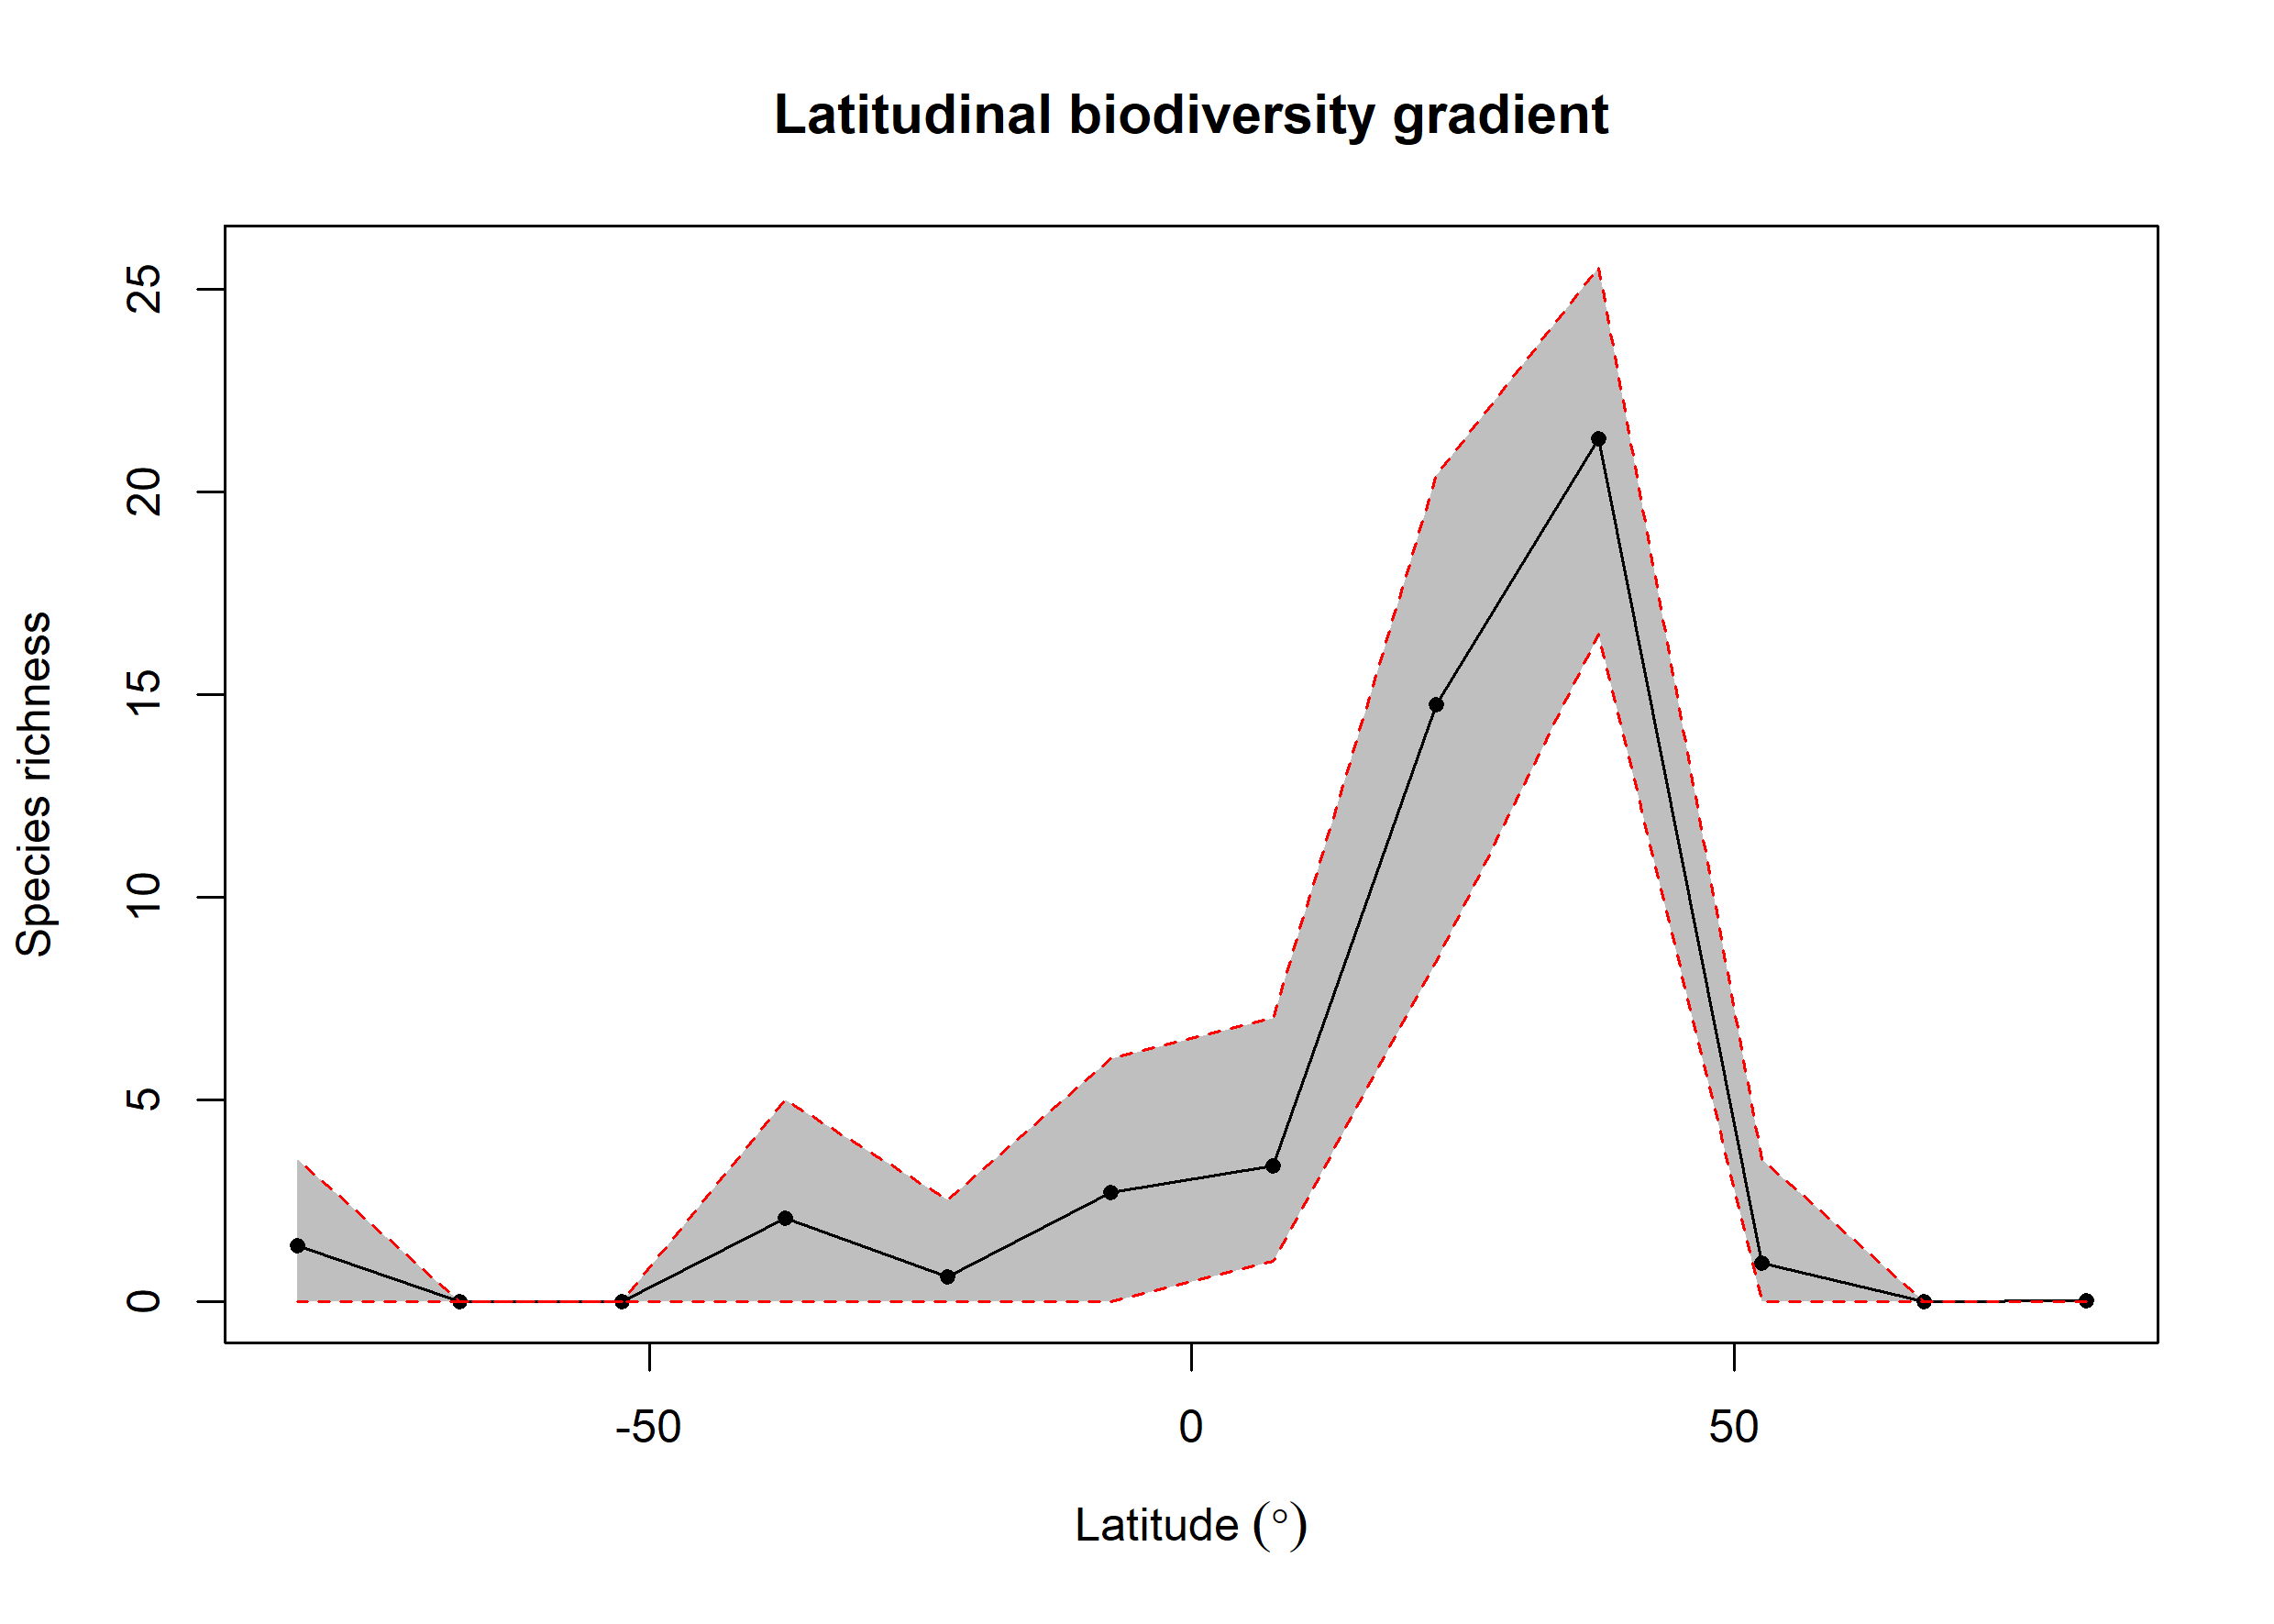

Values plotted in this chart, from the file beside it:
bin, max, min, mid, hemisphere, mean_richness, CI.Lower, CI.Upper
1, 90, 75, 82.5, N, 0.02, 0, 0
2, 75, 60, 67.5, N, NA, NA, NA
3, 60, 45, 52.5, N, 0.97, 0, 3.525
4, 45, 30, 37.5, N, 21.31, 16.5, 25.56
5, 30, 15, 22.5, N, 14.75, 8.409, 20.42
6, 15, 0, 7.5, N, 3.359, 1, 6.996
7, 0, -15, -7.5, S, 2.71, 0, 5.999
8, -15, -30, -22.5, S, 0.61, 0, 2.525
9, -30, -45, -37.5, S, 2.07, 0, 5
10, -45, -60, -52.5, S, NA, NA, NA
11, -60, -75, -67.5, S, NA, NA, NA
12, -75, -90, -82.5, S, 1.4, 0, 3.525
